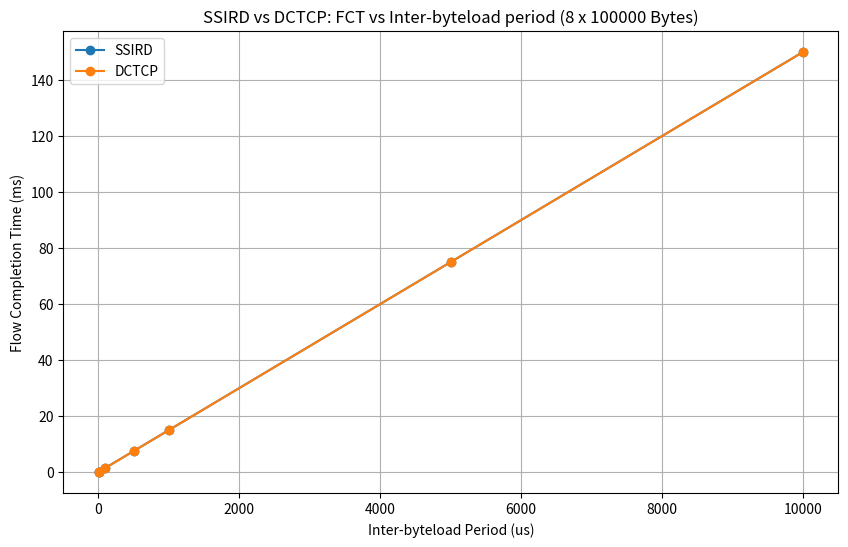

The matplotlib source for this figure: (Note: this script raises an exception after producing the figure.)
import matplotlib.pyplot as plt

def plot_ssird_dctcp_fct_compare(inter_byteload_period_us_list, ssird_fct, dctcp_fct, num_byteloads, byteload_size_B):
    ssird_fct_ms = [t * 1000 for t in ssird_fct]
    dctcp_fct_ms = [t * 1000 for t in dctcp_fct]
    plt.figure(figsize=(10, 6))
    plt.plot(inter_byteload_period_us_list, ssird_fct_ms, label="SSIRD", linestyle='-', marker='o')
    plt.plot(inter_byteload_period_us_list, dctcp_fct_ms, label="DCTCP", linestyle='-', marker='o')
    plt.xlabel('Inter-byteload Period (us)')
    plt.ylabel('Flow Completion Time (ms)')
    plt.title(f"SSIRD vs DCTCP: FCT vs Inter-byteload period ({num_byteloads} x {byteload_size_B} Bytes)")
    plt.legend()
    plt.grid(True)
    filename = f"ssird_dctcp_fct_{byteload_size_B}B.png"
    plt.savefig(f"tmp_plot/{filename}")
    plt.close()

def plot_ssird_dctcp_fct_sweep_compare(load_gbps, ssird_fct, dctcp_fct, num_byteloads, inter_byteload_period_us):
    ssird_fct_ms = [t * 1000 for t in ssird_fct]
    dctcp_fct_ms = [t * 1000 for t in dctcp_fct]
    plt.figure(figsize=(10, 6))
    plt.plot(load_gbps, ssird_fct_ms, label="SSIRD", linestyle='-', marker='o')
    plt.plot(load_gbps, dctcp_fct_ms, label="DCTCP", linestyle='-', marker='o')
    plt.xlabel('Load (GBps)')
    plt.ylabel('Flow Completion Time (ms)')
    plt.title(f"SSIRD vs DCTCP: FCT vs Load Sweep ({num_byteloads} x {inter_byteload_period_us/1000}ms)")
    plt.legend()
    plt.grid(True)
    filename = f"ssird_dctcp_fct_sweep_1gbps_100gbps.png"
    plt.savefig(f"tmp_plot/{filename}")
    plt.close()

def plot_ssird_dctcp_fct_sweep_diff(load_gbps, ssird_fct, dctcp_fct, num_byteloads, inter_byteload_period_us):
    fct_ssird_minus_dctcp_us = [(ssird - dctcp) * 1000000 for ssird, dctcp in zip(ssird_fct, dctcp_fct)]
    plt.figure(figsize=(10, 6))
    plt.plot(load_gbps, fct_ssird_minus_dctcp_us, linestyle='-', marker='o')
    plt.xlabel('Load (GBps)')
    plt.ylabel('FCT SSIRD - DCTCP (us)')
    plt.title(f"FCT Difference (SSIRD - DCTCP) vs Load Sweep ({num_byteloads} x {inter_byteload_period_us/1000}ms)")
    plt.grid(True)
    filename = f"ssird_dctcp_fct_sweep_1gbps_100gbps_diff.png"
    plt.savefig(f"tmp_plot/{filename}")
    plt.close()

def plot_ssird_dctcp_fct_diff(inter_byteload_period_us_list, ssird_fct, dctcp_fct, num_byteloads, byteload_size_B):
    fct_ssird_minus_dctcp_us = [(ssird - dctcp) * 1000000 for ssird, dctcp in zip(ssird_fct, dctcp_fct)]
    plt.figure(figsize=(10, 6))
    plt.plot(inter_byteload_period_us_list, fct_ssird_minus_dctcp_us, linestyle='-', marker='o')
    plt.xlabel('Inter-byteload Period')
    plt.ylabel('FCT SSIRD - DCTCP (ms)')
    plt.title(f"FCT Difference (SSIRD - DCTCP) vs Inter-byteload period ({num_byteloads} x {byteload_size_B} Bytes)")
    plt.grid(True)
    filename = f"ssird_dctcp_fct_diff_{byteload_size_B}B.png"
    plt.savefig(f"tmp_plot/{filename}")
    plt.close()

def plot_ssird_dctcp_fct_slowdown_vs_ideal(inter_byteload_period_us_list, ssird_fct, dctcp_fct, ideal_fct, num_byteloads, byteload_size_B, is_log_x=False, is_log_y=False):
    ssird_slowdown_percent = [((ssird-ideal)/ideal) * 100 for ssird, ideal in zip(ssird_fct, ideal_fct)] 
    dctcp_slowdown_percent = [((dctcp-ideal)/ideal) * 100 for dctcp, ideal in zip(dctcp_fct, ideal_fct)] 
    plt.figure(figsize=(10, 6))
    plt.plot(inter_byteload_period_us_list, ssird_slowdown_percent, label='SSIRD', linestyle='-', marker='o')
    plt.plot(inter_byteload_period_us_list, dctcp_slowdown_percent, label='DCTCP', linestyle='-', marker='o')
    plt.xlabel('Inter-byteload Period (us)')
    plt.ylabel('Slowdown vs Ideal (%)')
    plt.title(f"SSIRD: FCT Slowdown vs Inter-byteload period ({num_byteloads} x {byteload_size_B} Bytes)")
    plt.legend()
    plt.grid(True)
    if (is_log_x): plt.xscale('log')
    if (is_log_y): plt.yscale('log()')
    filename = f"ssird_dctcp_fct_slowdown_{byteload_size_B}B.png"
    plt.savefig(f"tmp_plot/{filename}")
    plt.close()

def plot_ssird_dctcp_fct_sweep_slowdown_vs_ideal(load_gbps, ssird_fct, dctcp_fct, ideal_fct, num_byteloads, inter_byteload_period_us):
    ssird_slowdown_percent = [((ssird-ideal)/ideal) * 100 for ssird, ideal in zip(ssird_fct, ideal_fct)] 
    dctcp_slowdown_percent = [((dctcp-ideal)/ideal) * 100 for dctcp, ideal in zip(dctcp_fct, ideal_fct)] 
    plt.figure(figsize=(10, 6))
    plt.plot(load_gbps, ssird_slowdown_percent, label='SSIRD', linestyle='-', marker='o')
    plt.plot(load_gbps, dctcp_slowdown_percent, label='DCTCP', linestyle='-', marker='o')
    plt.xlabel('Load (GBps)')
    plt.ylabel('Slowdown vs Ideal (%)')
    plt.title(f"SSIRD: FCT Slowdown vs Load Sweep ({num_byteloads} x {inter_byteload_period_us/1000}ms)")
    plt.legend()
    plt.grid(True)
    filename = f"ssird_dctcp_fct_slowdown_sweep_1gbps_100gbps.png"
    plt.savefig(f"tmp_plot/{filename}")
    plt.close()

# def plot_ssird_dctcp_fct_1000B():
#     num_byteloads = 4
#     byteload_size_B = 1000
#     inter_byteload_period_us_list = [100, 500, 1000, 5000, 10000]
#     ssird_fct = [0.0006107130000003735, 0.0030107130000001092, 0.006010713000000223, 0.030010714000001215, 0.060010714000000576]
#     dctcp_fct = [0.0006056720000007232, 0.003005672000000459, 0.0060056720000005726, 0.030005672000001482, 0.06000567200000084]
#     plot_ssird_dctcp_fct_compare(inter_byteload_period_us_list, ssird_fct, dctcp_fct, num_byteloads, byteload_size_B)

def plot_ssird_dctcp_fct_100000B():
    # INFO:__main__:Time Periods: [1, 10, 100, 500, 1000, 5000, 10000]
    # INFO:__main__:Num Byteloads: 8
    # INFO:__main__:Byteload Size: 100000 Bytes
    # INFO:__main__:Sim duration (SSIRD): [1.6e-05, 0.00015999999999999999, 0.0015999999999999999, 0.008, 0.016, 0.08, 0.16]
    # INFO:__main__:Sim duration (DCTCP): [1.6e-05, 0.00015999999999999999, 0.0015999999999999999, 0.008, 0.016, 0.08, 0.16]
    # INFO:__main__:* IDEAL FCT: [8e-06, 7.099999999999999e-05, 0.0007009999999999999, 0.003501, 0.007001, 0.035001000000000004, 0.07000100000000001]
    # INFO:__main__:* SSIRD FCT: [4.993200000136255e-05, 0.0001709170000001592, 0.0015209170000005656, 0.007520917000000793, 0.015020917000001077, 0.07502091799999988, 0.1500209200000011]
    # INFO:__main__:* DCTCP FCT: [6.534500000121568e-05, 0.00016605400000102577, 0.0015160540000014322, 0.007516053999999883, 0.015016054000000167, 0.07501605400000066, 0.15001605399999995]
    num_byteloads = 8
    byteload_size_B = 100000
    inter_byteload_period_us_list = [1, 10, 100, 500, 1000, 5000, 10000]
    ideal_fct = [8e-06, 7.099999999999999e-05, 0.0007009999999999999, 0.003501, 0.007001, 0.035001000000000004, 0.07000100000000001]
    ssird_fct = [4.993200000136255e-05, 0.0001709170000001592, 0.0015209170000005656, 0.007520917000000793, 0.015020917000001077, 0.07502091799999988, 0.1500209200000011]
    dctcp_fct = [6.534500000121568e-05, 0.00016605400000102577, 0.0015160540000014322, 0.007516053999999883, 0.015016054000000167, 0.07501605400000066, 0.15001605399999995]
    plot_ssird_dctcp_fct_compare(inter_byteload_period_us_list, ssird_fct, dctcp_fct, num_byteloads, byteload_size_B)
    plot_ssird_dctcp_fct_slowdown_vs_ideal(inter_byteload_period_us_list, ssird_fct, dctcp_fct, ideal_fct, num_byteloads, byteload_size_B, is_log_x=True)
    plot_ssird_dctcp_fct_diff(inter_byteload_period_us_list, ssird_fct, dctcp_fct, num_byteloads, byteload_size_B)
    

def plot_ssird_dctcp_fct_sweep_1gbps_100gbps():
    # INFO:__main__:Load GBps: [1.0000000000000002, 5.000000000000001, 10.000000000000002, 50.00000000000001, 100.00000000000001]
    # INFO:__main__:Sim duration (SSIRD): [0.015, 0.015, 0.015, 0.015, 0.015]
    # INFO:__main__:Sim duration (DCTCP): [0.015, 0.015, 0.015, 0.015, 0.015]
    # INFO:__main__:* IDEAL FCT: [0.000901, 0.000905, 0.00091, 0.00095, 0.001]
    # INFO:__main__:* SSIRD FCT: [0.004524661000001373, 0.004558858000001109, 0.00460094600000005, 0.004938566999999949, 0.008446747000000698]
    # INFO:__main__:* DCTCP FCT: [0.004520054000000329, 0.004553763000000544, 0.004595897000001514, 0.004932995000000773, 0.008476345000000052]
    inter_byteload_period_us = 1000
    num_byteloads = 10
    load_gbps = [1.0, 5.0, 10.0, 50.0, 100.0]
    ideal_fct = [0.000901, 0.000905, 0.00091, 0.00095, 0.001]
    ssird_fct = [0.004524661000001373, 0.004558858000001109, 0.00460094600000005, 0.004938566999999949, 0.008446747000000698]
    dctcp_fct = [0.004520054000000329, 0.004553763000000544, 0.004595897000001514, 0.004932995000000773, 0.008476345000000052]
    # plot_ssird_dctcp_fct_sweep_compare(load_gbps, ssird_fct, dctcp_fct, num_byteloads, inter_byteload_period_us)
    plot_ssird_dctcp_fct_sweep_slowdown_vs_ideal(load_gbps, ssird_fct, dctcp_fct, ideal_fct, num_byteloads, inter_byteload_period_us)
    plot_ssird_dctcp_fct_sweep_diff(load_gbps, ssird_fct, dctcp_fct, num_byteloads, inter_byteload_period_us)

if __name__ == "__main__":
    # plot_ssird_dctcp_fct_1000B()
    # plot_ssird_dctcp_fct_100000B()
    plot_ssird_dctcp_fct_100000B()
    plot_ssird_dctcp_fct_sweep_1gbps_100gbps()
